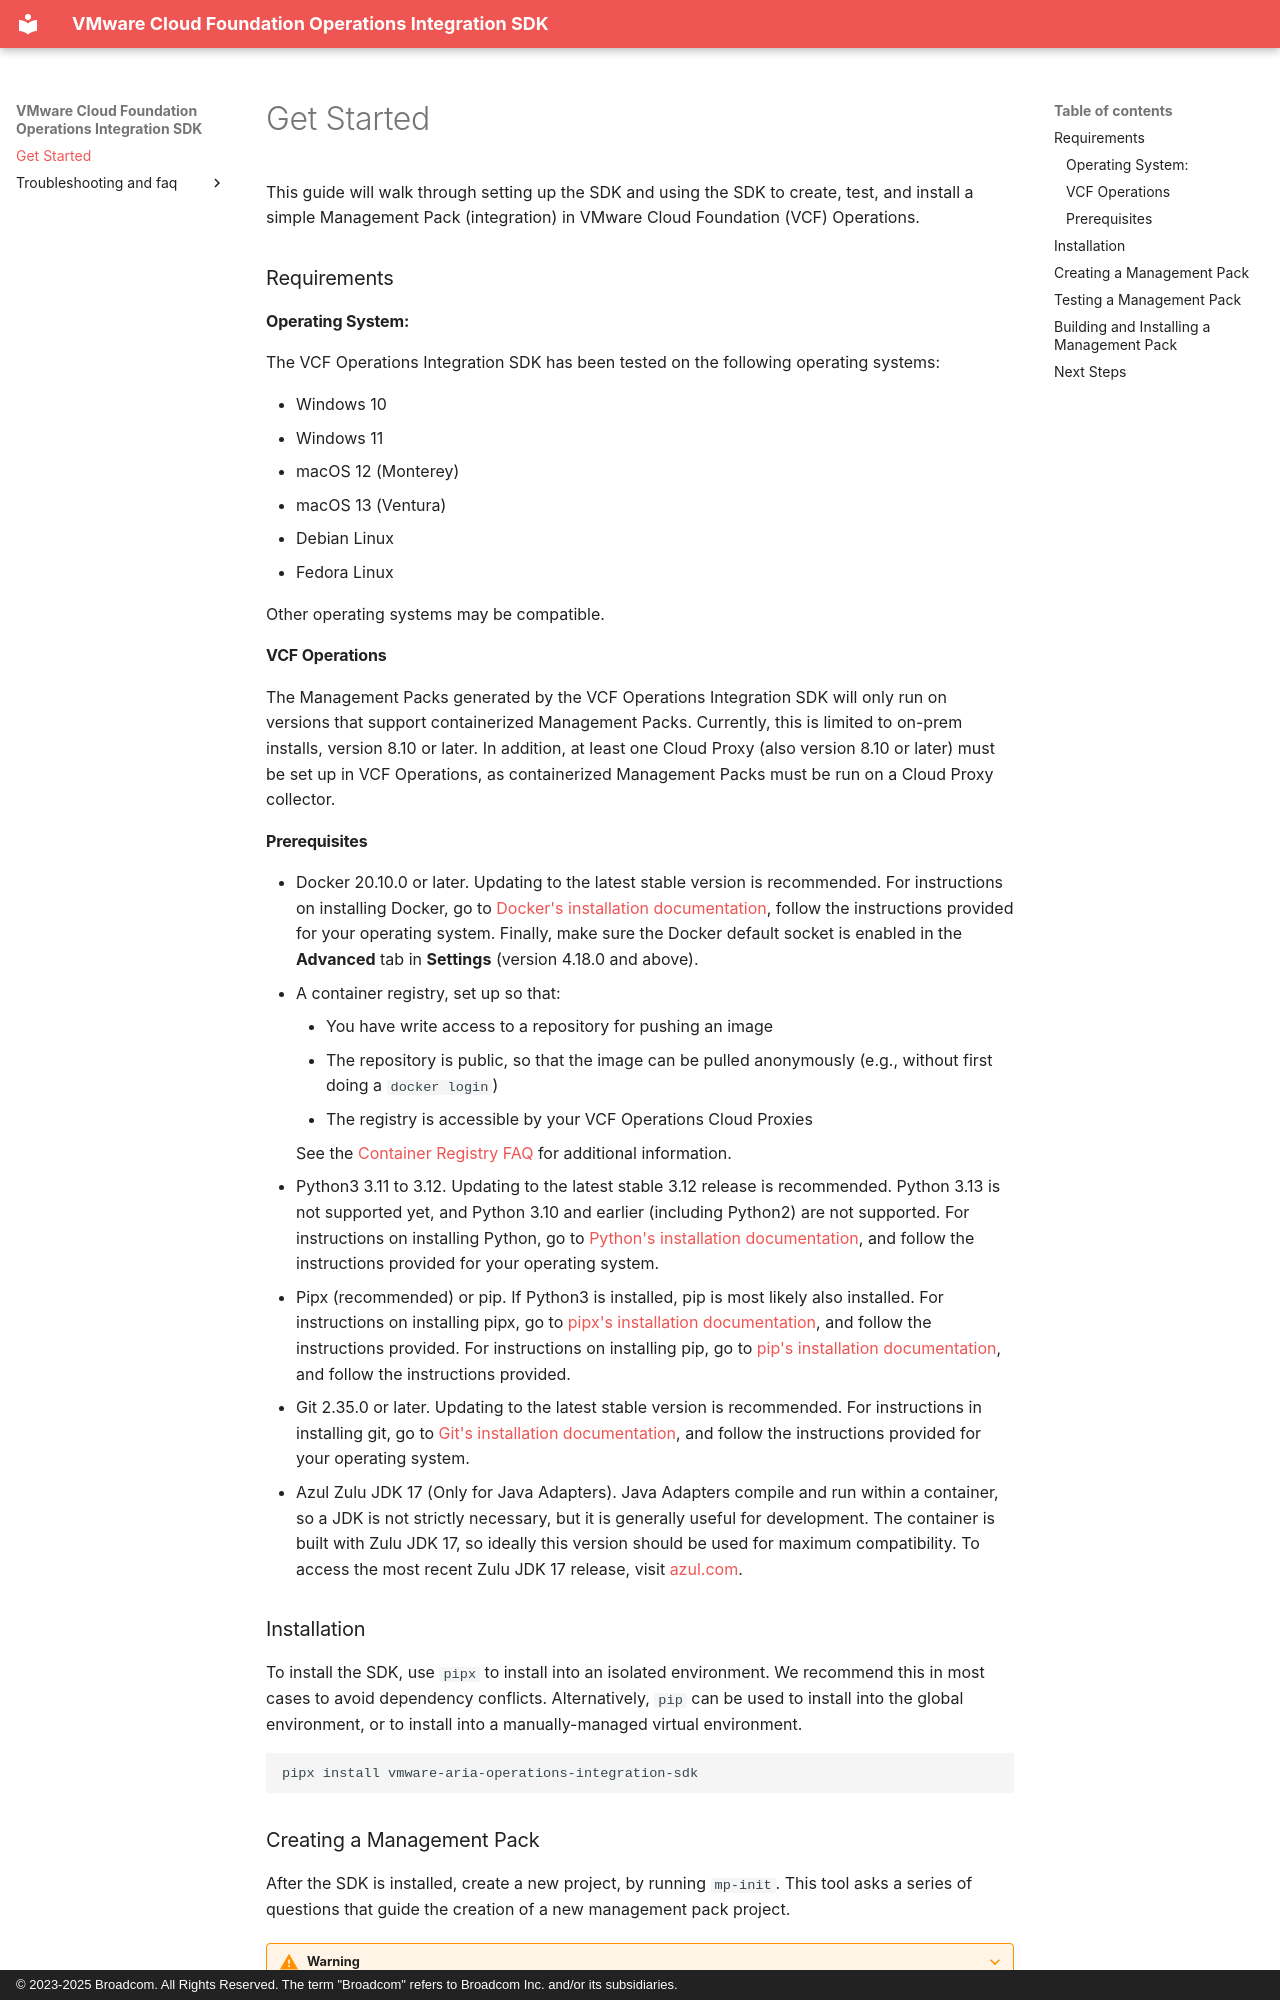

repository: vmware/vmware-vcf-operations-integration-sdk · page: get_started/index.html · generator: mkdocs · copyright: © 2023-2025 Broadcom. All Rights Reserved. The term "Broadcom" refers to Broadcom Inc. and/or its subsidiaries.

# Get Started

This guide will walk through setting up the SDK and using the SDK
to create, test, and install a simple Management Pack (integration) in VMware Cloud Foundation (VCF) Operations.

### Requirements

#### Operating System:
The VCF Operations Integration SDK has been tested on the following operating systems:

* Windows 10
* Windows 11
* macOS 12 (Monterey)
* macOS 13 (Ventura)
* Debian Linux
* Fedora Linux

Other operating systems may be compatible.

#### VCF Operations
The Management Packs generated by the VCF Operations Integration SDK will only run on versions that support containerized Management Packs. Currently, this is limited to on-prem installs, version 8.10 or later.
In addition, at least one Cloud Proxy (also version 8.10 or later) must be set up in VCF Operations, as containerized Management Packs must be run on a Cloud Proxy collector.

#### Prerequisites

* Docker 20.10.0 or later. Updating to the latest stable version is recommended. For instructions on installing Docker,
  go to [Docker's installation documentation](https://docs.docker.com/engine/install/),
  follow the instructions provided for your operating system. Finally, make sure the Docker default socket is enabled in the
  **Advanced** tab in **Settings** (version 4.18.0 and above).
* A container registry, set up so that:
    * You have write access to a repository for pushing an image
    * The repository is public, so that the image can be pulled anonymously (e.g., without first doing a `docker login`)
    * The registry is accessible by your VCF Operations Cloud Proxies
     
    See the [Container Registry FAQ](troubleshooting_and_faq/container_registries.md#why-do-i-need-a-container-registry) for additional information.
  
* Python3 3.11 to 3.12. Updating to the latest stable 3.12 release is recommended. Python 3.13 is not supported yet, and Python 3.10 and earlier (including Python2) are not supported. For instructions on installing Python, go
  to [Python's installation documentation](https://wiki.python.org/moin/BeginnersGuide/Download),
  and follow the instructions provided for your operating system.
* Pipx (recommended) or pip. If Python3 is installed, pip is most likely also installed.
  For instructions on installing pipx, go to [pipx's installation documentation](https://pypa.github.io/pipx/installation/), and follow the instructions provided.
  For instructions on installing pip, go to [pip's installation documentation](https://pip.pypa.io/en/stable/installation/), and follow the instructions provided.
* Git 2.35.0 or later. Updating to the latest stable version is recommended.
  For instructions in installing git, go to [Git's installation documentation](https://git-scm.com/downloads),
  and follow the instructions provided for your operating system.
* Azul Zulu JDK 17 (Only for Java Adapters).
  Java Adapters compile and run within a container,
  so a JDK is not strictly necessary, but it is generally useful for development.
  The container is built with Zulu JDK 17, so ideally this version should be used for maximum compatibility.
  To access the most recent Zulu JDK 17 release,
  visit [azul.com](https://www.azul.com/downloads/?version=java-17-lts&package=jdk#zulu).

### Installation

To install the SDK, use `pipx` to install into an isolated environment. We recommend this in most cases to avoid dependency conflicts. Alternatively, `pip` can be used to install into the global environment, or to install into a manually-managed virtual environment.
```sh
pipx install vmware-aria-operations-integration-sdk
```
